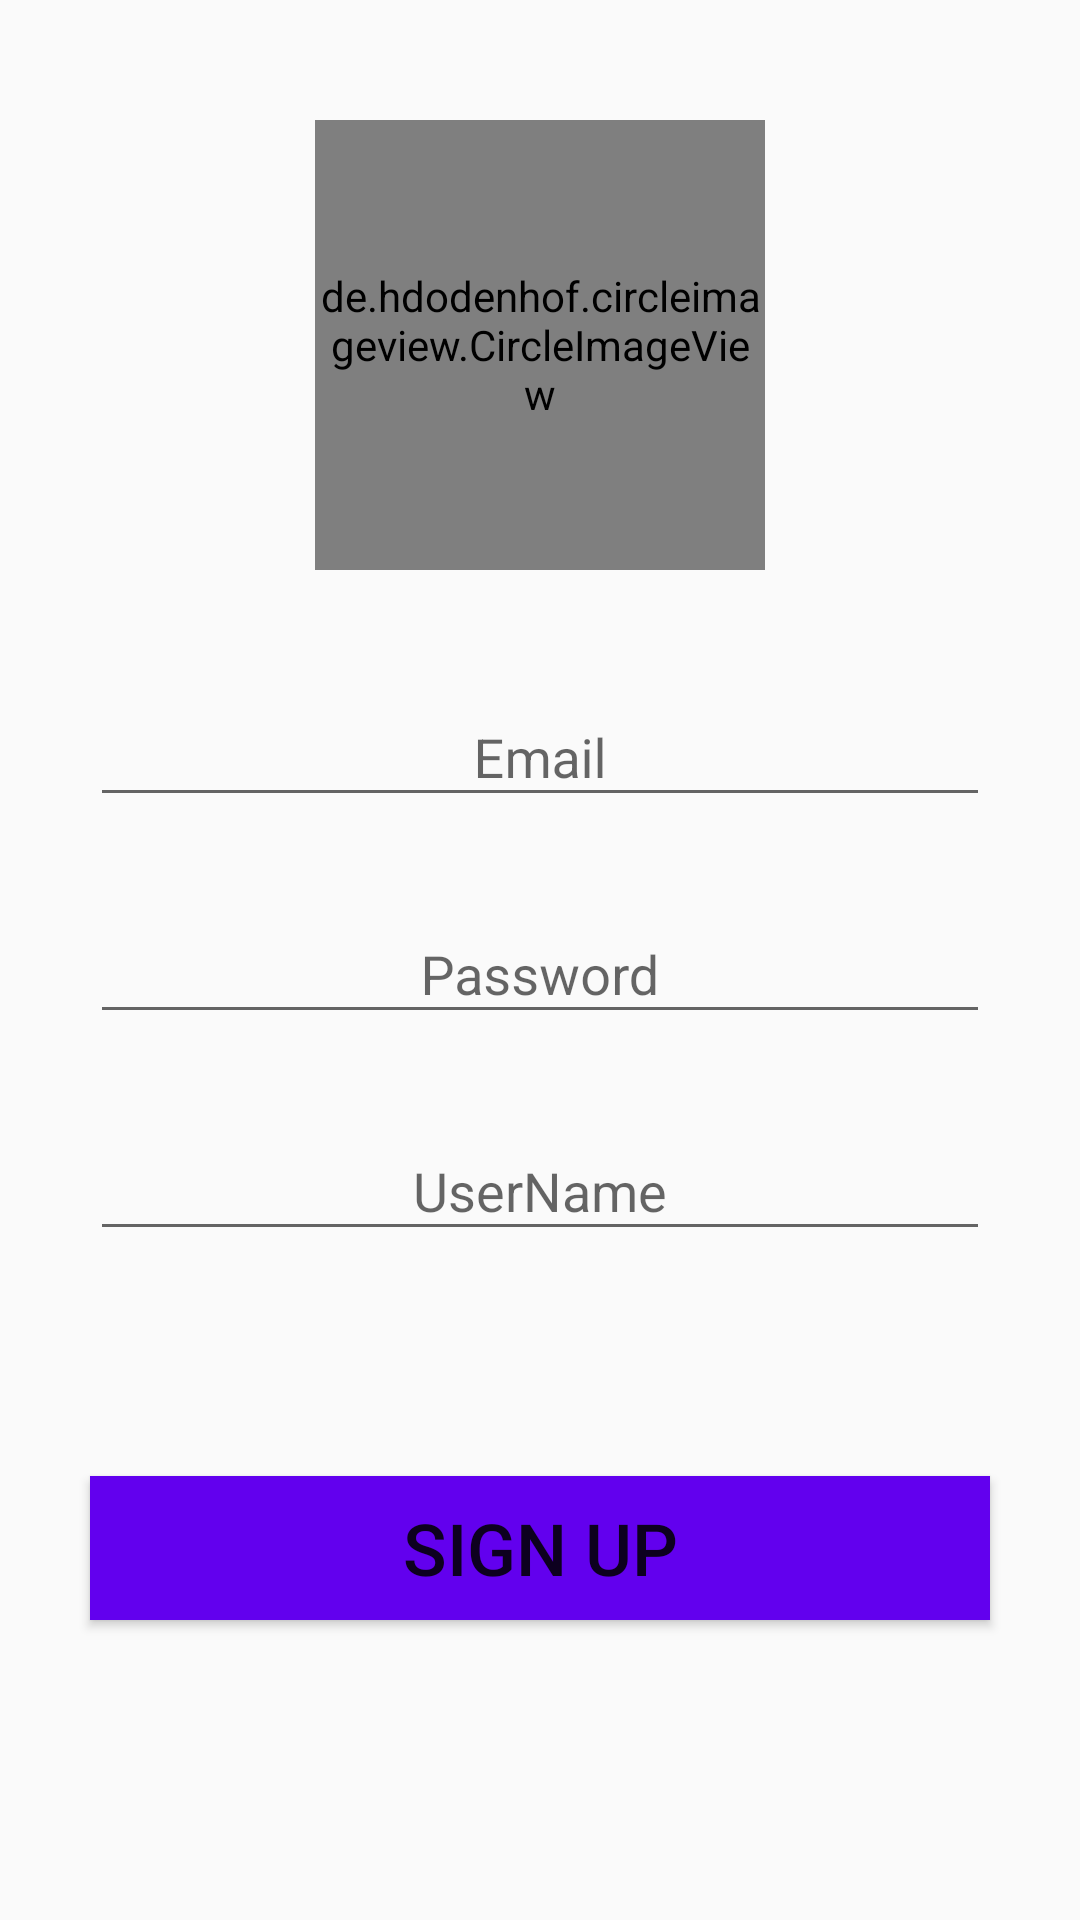

This screen was rendered from an Android layout file. Write that file and the resources it references.
<!-- AndroidManifest.xml: activity theme MainTheme -->
<!-- res/layout/activity_sign_up.xml -->
<?xml version="1.0" encoding="utf-8"?>
<androidx.constraintlayout.widget.ConstraintLayout xmlns:android="http://schemas.android.com/apk/res/android"
    xmlns:app="http://schemas.android.com/apk/res-auto"
    xmlns:tools="http://schemas.android.com/tools"
    android:layout_width="match_parent"
    android:layout_height="match_parent"
    tools:context=".SignUpActivity">

    <de.hdodenhof.circleimageview.CircleImageView
        android:id="@+id/imageViewCircle"
        android:layout_width="150dp"
        android:layout_height="150dp"
        android:layout_marginTop="40dp"
        android:background="@drawable/account"
        app:layout_constraintEnd_toEndOf="parent"
        app:layout_constraintHorizontal_bias="0.5"
        app:layout_constraintStart_toStartOf="parent"
        app:layout_constraintTop_toTopOf="parent" />

    <com.google.android.material.textfield.TextInputLayout
        android:id="@+id/textInputLayout3"
        android:layout_width="match_parent"
        android:layout_height="wrap_content"
        android:layout_marginTop="30dp"
        android:gravity="center"
        app:layout_constraintEnd_toEndOf="parent"
        app:layout_constraintStart_toStartOf="parent"
        app:layout_constraintTop_toBottomOf="@+id/imageViewCircle">

        <com.google.android.material.textfield.TextInputEditText
            android:id="@+id/editTextEmailSignup"
            android:layout_width="300dp"
            android:layout_height="wrap_content"
            android:gravity="center"
            android:hint="Email"
            android:inputType="textEmailAddress"
            android:textAlignment="center"
            android:textColor="#000000" />
    </com.google.android.material.textfield.TextInputLayout>

    <com.google.android.material.textfield.TextInputLayout
        android:id="@+id/textInputLayout4"
        android:layout_width="match_parent"
        android:layout_height="wrap_content"
        android:layout_marginTop="20dp"
        android:gravity="center"
        app:layout_constraintEnd_toEndOf="parent"
        app:layout_constraintStart_toStartOf="parent"
        app:layout_constraintTop_toBottomOf="@id/textInputLayout3">

        <com.google.android.material.textfield.TextInputEditText
            android:id="@+id/editTextPasswordSignup"
            android:layout_width="300dp"
            android:layout_height="wrap_content"
            android:gravity="center"
            android:hint="Password"
            android:inputType="textPassword"
            android:textAlignment="center"
            android:textColor="#000000" />
    </com.google.android.material.textfield.TextInputLayout>

    <com.google.android.material.textfield.TextInputLayout
        android:layout_width="match_parent"
        android:layout_height="wrap_content"
        android:layout_marginTop="20dp"
        android:gravity="center"
        app:layout_constraintEnd_toEndOf="parent"
        app:layout_constraintStart_toStartOf="parent"
        app:layout_constraintTop_toBottomOf="@id/textInputLayout4">

        <com.google.android.material.textfield.TextInputEditText
            android:id="@+id/editTextUserNameSignup"
            android:layout_width="300dp"
            android:layout_height="wrap_content"
            android:gravity="center"
            android:hint="UserName"
            android:inputType="textPersonName"
            android:textAlignment="center"
            android:textColor="#000000" />
    </com.google.android.material.textfield.TextInputLayout>

    <Button
        android:id="@+id/buttonRegister"
        android:layout_width="300dp"
        android:layout_height="wrap_content"
        android:layout_marginBottom="100dp"
        android:background="@color/purple_500"
        android:text="SIGN UP"
        android:textSize="24sp"
        app:layout_constraintBottom_toBottomOf="parent"
        app:layout_constraintEnd_toEndOf="parent"
        app:layout_constraintHorizontal_bias="0.5"
        app:layout_constraintStart_toStartOf="parent" />
</androidx.constraintlayout.widget.ConstraintLayout>
<!-- resources referenced by this layout -->
<resources>
  <!-- drawable account (drawable) -->
  <vector android:height="24dp" android:tint="#A7A7A7"
      android:viewportHeight="24" android:viewportWidth="24"
      android:width="24dp" xmlns:android="http://schemas.android.com/apk/res/android">
      <path android:fillColor="@android:color/white" android:pathData="M12,2C6.48,2 2,6.48 2,12s4.48,10 10,10 10,-4.48 10,-10S17.52,2 12,2zM12,5c1.66,0 3,1.34 3,3s-1.34,3 -3,3 -3,-1.34 -3,-3 1.34,-3 3,-3zM12,19.2c-2.5,0 -4.71,-1.28 -6,-3.22 0.03,-1.99 4,-3.08 6,-3.08 1.99,0 5.97,1.09 6,3.08 -1.29,1.94 -3.5,3.22 -6,3.22z"/>
  </vector>
  <style name="MainTheme" parent="Theme.AppCompat.Light.DarkActionBar">
          
          <item name="colorPrimary">@color/purple_200</item>
          <item name="colorPrimaryDark">@color/purple_700</item>
          <item name="colorAccent">@color/colorAccent</item>
      </style>
  <!-- not gathered from this repository: default colours our renderer supplied (Android Studio template values) -->
  <color name="purple_200">#FFBB86FC</color>
  <color name="purple_500">#FF6200EE</color>
  <color name="purple_700">#FF3700B3</color>
  <color name="colorAccent">#FF03DAC5</color>
</resources>
